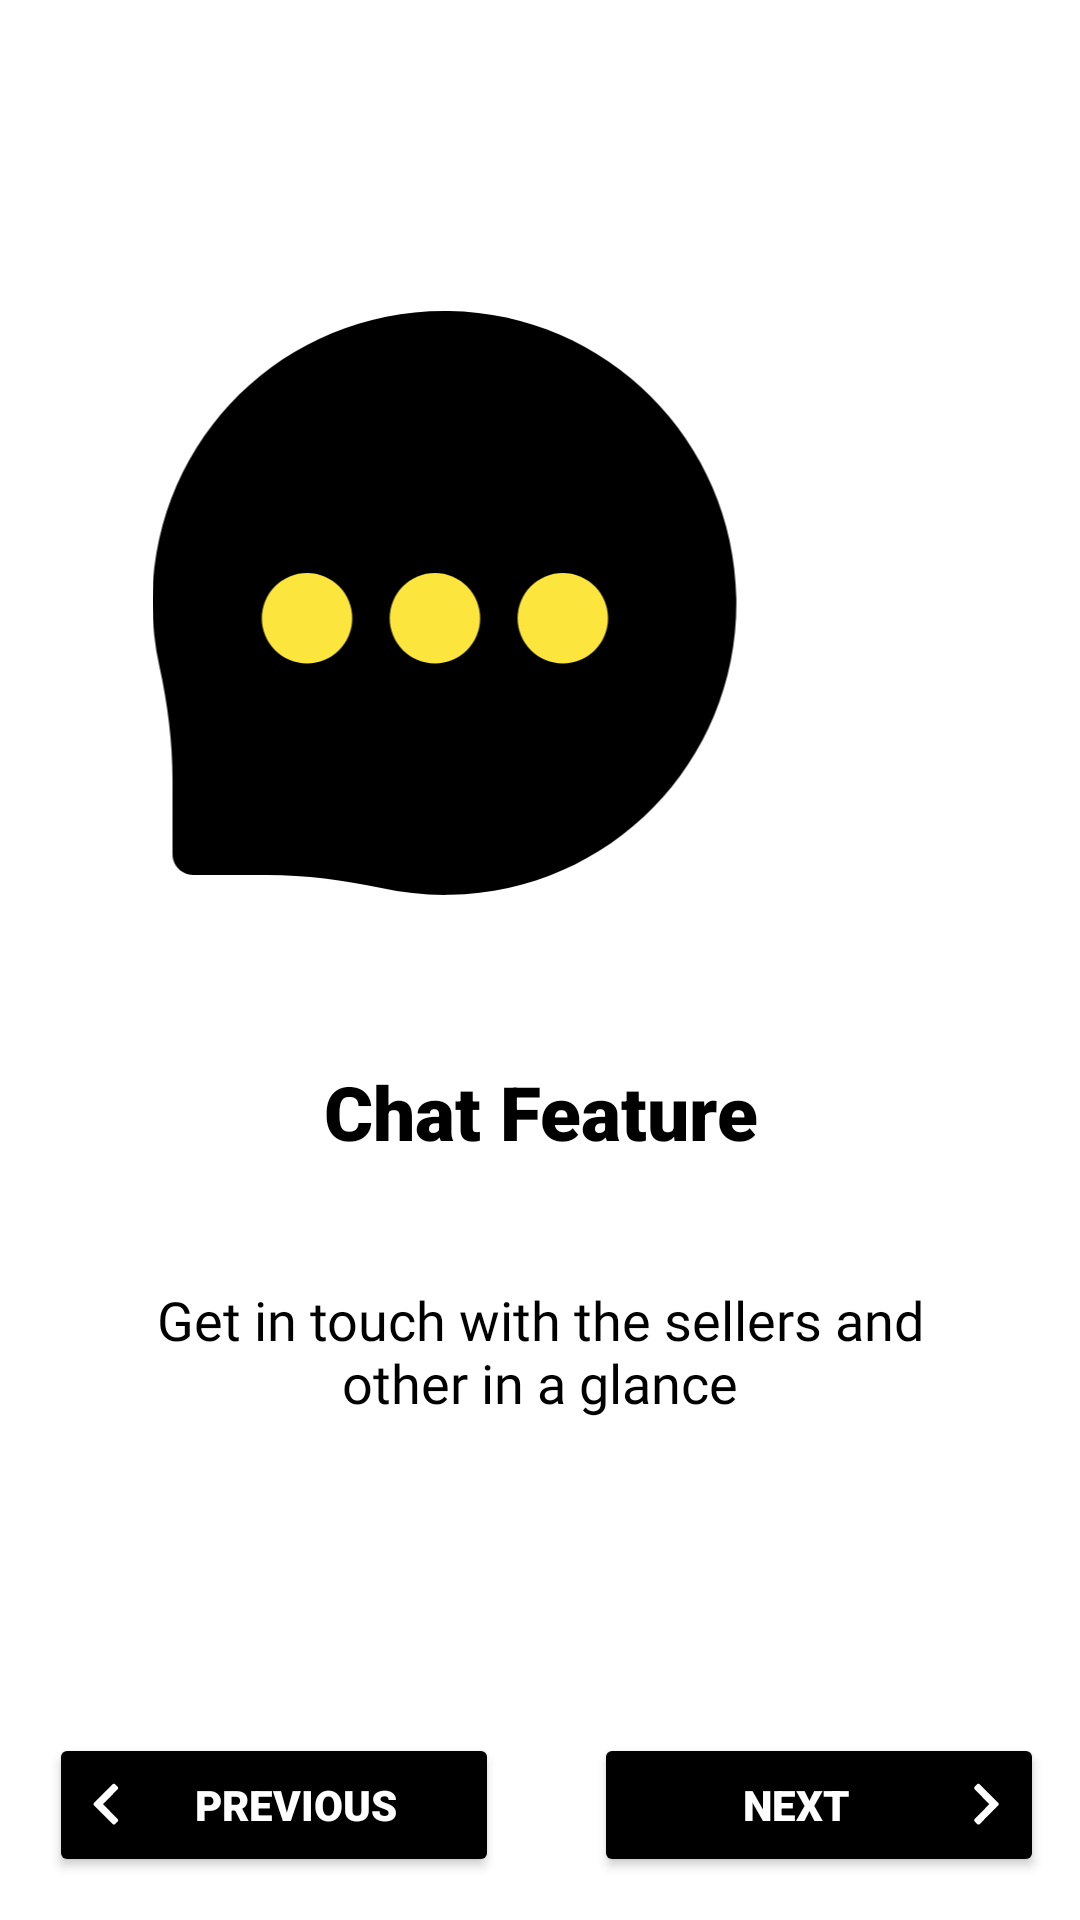

Android layout source for this screen:
<!-- AndroidManifest.xml: application theme Theme.DGO -->
<!-- res/layout/activity_chat.xml -->
<?xml version="1.0" encoding="utf-8"?>
<androidx.constraintlayout.widget.ConstraintLayout xmlns:android="http://schemas.android.com/apk/res/android"
    xmlns:app="http://schemas.android.com/apk/res-auto"
    xmlns:tools="http://schemas.android.com/tools"
    android:layout_width="match_parent"
    android:layout_height="match_parent"
    tools:context=".onboarding.ChatActivity">

    <View
        android:id="@+id/char_seller_view"
        android:layout_width="wrap_content"
        android:layout_height="wrap_content"
        android:background="@color/yellow"
        app:layout_constraintBottom_toBottomOf="parent"
        app:layout_constraintEnd_toEndOf="parent"
        app:layout_constraintHorizontal_bias="1.0"
        app:layout_constraintStart_toStartOf="parent"
        app:layout_constraintTop_toTopOf="parent"
        app:layout_constraintVertical_bias="0.0" />

    <ImageView
        android:id="@+id/chat_seller_icon"
        android:layout_width="377dp"
        android:layout_height="242dp"
        android:contentDescription="@string/chat_seller"
        android:hapticFeedbackEnabled="false"
        android:src="@drawable/ic_chat"
        app:layout_constraintBottom_toBottomOf="parent"
        app:layout_constraintEnd_toEndOf="parent"
        app:layout_constraintHorizontal_bias="1.0"
        app:layout_constraintStart_toStartOf="parent"
        app:layout_constraintTop_toTopOf="@+id/char_seller_view"
        app:layout_constraintVertical_bias="0.249"
        tools:ignore="ImageContrastCheck" />

    <TextView
        android:id="@+id/chat_seller_title"
        android:layout_width="220dp"
        android:layout_height="45dp"
        android:fontFamily="sans-serif-black"
        android:text="@string/chat_with_seller_str"
        android:textAlignment="center"
        android:textSize="25sp"
        android:textAppearance="@style/TextAppearance.AppCompat.Medium"
        android:textColor="@color/black"
        android:textStyle="normal"
        app:layout_constraintBottom_toBottomOf="parent"
        app:layout_constraintEnd_toEndOf="parent"
        app:layout_constraintStart_toStartOf="parent"
        app:layout_constraintTop_toBottomOf="@+id/chat_seller_icon"
        app:layout_constraintVertical_bias="0.05" />

    <TextView
        android:layout_width="271dp"
        android:layout_height="101dp"
        android:fontFamily="@font/poppins_medium"
        android:text="@string/chat_with_seller"
        android:textAlignment="center"
        android:textAppearance="@style/TextAppearance.AppCompat.Medium"
        android:textColor="@color/black"
        app:layout_constraintBottom_toBottomOf="parent"
        app:layout_constraintEnd_toEndOf="parent"
        app:layout_constraintStart_toStartOf="parent"
        app:layout_constraintTop_toBottomOf="@+id/chat_seller_title"
        app:layout_constraintVertical_bias="0.207" />

    <Button
        android:id="@+id/chat_seller_previous"
        android:layout_width="150dp"
        android:layout_height="wrap_content"
        android:drawableLeft="@drawable/ic_left"
        android:backgroundTint="@color/black"
        android:fontFamily="sans-serif-black"
        android:text="@string/previous"
        android:onClick="back"
        android:textColor="@color/white"
        app:cornerRadius="50dp"
        app:layout_constraintBottom_toBottomOf="parent"
        app:layout_constraintEnd_toEndOf="parent"
        app:layout_constraintHorizontal_bias="0.077"
        app:layout_constraintStart_toStartOf="parent"
        app:layout_constraintTop_toTopOf="parent"
        app:layout_constraintVertical_bias="0.976" />

    <Button
        android:id="@+id/chat_seller_next"
        android:layout_width="150dp"
        android:layout_height="wrap_content"
        android:backgroundTint="@color/black"
        android:drawableEnd="@drawable/ic_right"
        android:fontFamily="sans-serif-black"
        android:text="@string/next"
        android:onClick="login"
        android:textColor="@color/white"
        app:cornerRadius="50dp"
        app:layout_constraintBottom_toBottomOf="parent"
        app:layout_constraintEnd_toEndOf="parent"
        app:layout_constraintHorizontal_bias="0.943"
        app:layout_constraintStart_toStartOf="parent"
        app:layout_constraintTop_toTopOf="parent"
        app:layout_constraintVertical_bias="0.976" />

</androidx.constraintlayout.widget.ConstraintLayout>
<!-- resources referenced by this layout -->
<resources>
  <!-- drawable ic_chat: vector/xml drawable (drawable, 6166 chars, omitted) -->
  <!-- drawable ic_left (drawable) -->
  <vector xmlns:android="http://schemas.android.com/apk/res/android"
      android:width="15dp"
      android:height="15dp"
      android:viewportWidth="48"
      android:viewportHeight="48">
      <path
          android:fillColor="#FFFFFF"
          android:fillType="nonZero"
          android:pathData="M19.2617,23.6367L34.8711,7.6992C35.5664,6.9883 35.5625,5.8516 34.8594,5.1406L32.0664,2.3516C31.3477,1.6406 30.1992,1.6406 29.4883,2.3594L9.625,22.3516C9.2695,22.707 9.0898,23.168 9.0898,23.6367C9.0898,24.1055 9.2695,24.5664 9.625,24.9219L29.4883,44.9141C30.1992,45.6328 31.3477,45.6328 32.0664,44.9219L34.8594,42.1289C35.5625,41.4219 35.5664,40.2852 34.8711,39.5742Z"
          android:strokeColor="#00000000" />
  </vector>
  <!-- drawable ic_right (drawable) -->
  <vector xmlns:android="http://schemas.android.com/apk/res/android"
      android:width="15dp"
      android:height="15dp"
      android:viewportWidth="48"
      android:viewportHeight="48">
      <path
          android:fillColor="#ffffff"
          android:fillType="nonZero"
          android:pathData="M28.0117,23.6367L12.4023,7.6992C11.7031,6.9883 11.7109,5.8516 12.4141,5.1406L15.207,2.3516C15.9219,1.6406 17.0742,1.6406 17.7852,2.3594L37.6484,22.3516C38.0039,22.707 38.1836,23.168 38.1836,23.6367C38.1836,24.1055 38.0039,24.5664 37.6484,24.9219L17.7852,44.9141C17.0742,45.6328 15.9219,45.6328 15.207,44.9219L12.4141,42.1289C11.7109,41.4219 11.7031,40.2852 12.4023,39.5742Z"
          android:strokeColor="#00000000" />
  </vector>
  <string name="chat_seller">Chat Seller</string>
  <string name="chat_with_seller">Get in touch with the sellers and other in a glance</string>
  <string name="chat_with_seller_str">Chat Feature</string>
  <string name="next">next</string>
  <string name="previous">Previous</string>
  <style name="Theme.DGO" parent="Theme.MaterialComponents.DayNight.NoActionBar">
          
          <item name="colorPrimary">@color/yellow</item>
          <item name="colorPrimaryDark">@color/yellow</item>
          <item name="colorAccent">@color/black</item>
          <item name="colorPrimaryVariant">@color/black</item>
          <item name="colorOnPrimary">@color/black</item>
          
          <item name="colorSecondary">@color/black</item>
          <item name="colorSecondaryVariant">@color/black</item>
          <item name="colorOnSecondary">@color/black</item>
  
          
          <item name="android:statusBarColor" tools:targetApi="l">?attr/colorPrimaryVariant</item>
          
  
          
          <item name="android:forceDarkAllowed" tools:targetApi="q">false</item>
      </style>
  <!-- not gathered from this repository: default colours our renderer supplied (Android Studio template values) -->
  <color name="black">#FF000000</color>
  <color name="white">#FFFFFFFF</color>
</resources>
